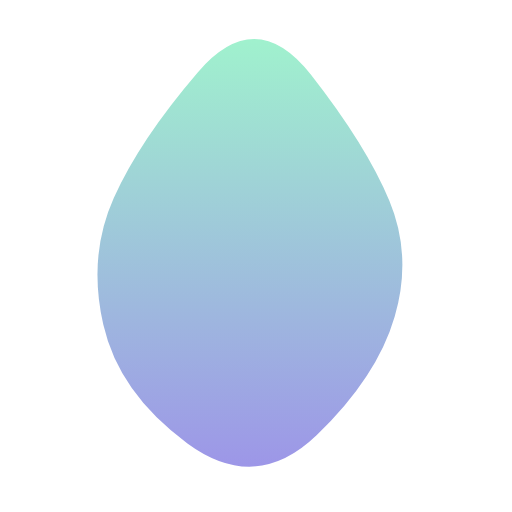
t = 0.00 s
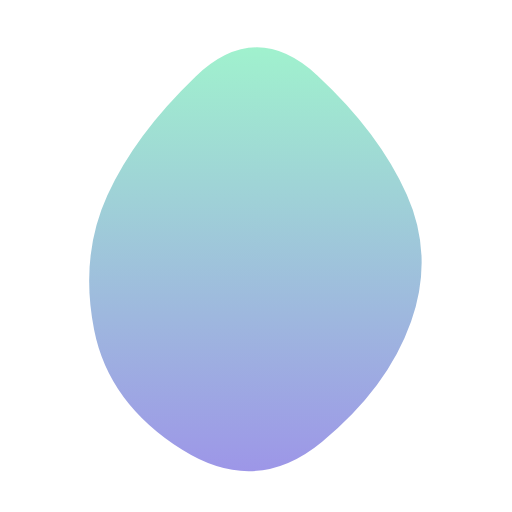
t = 1.22 s
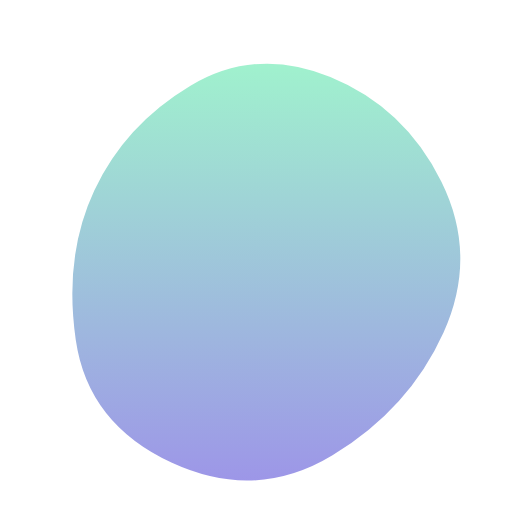
t = 3.66 s
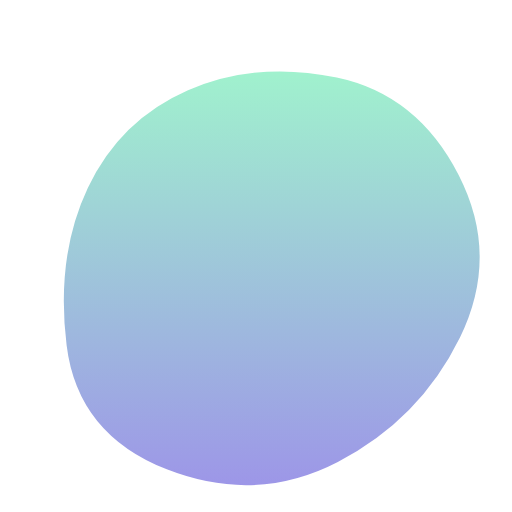
t = 4.88 s
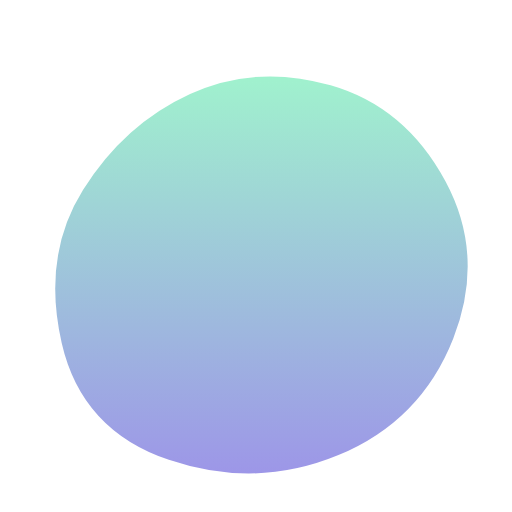
t = 6.09 s
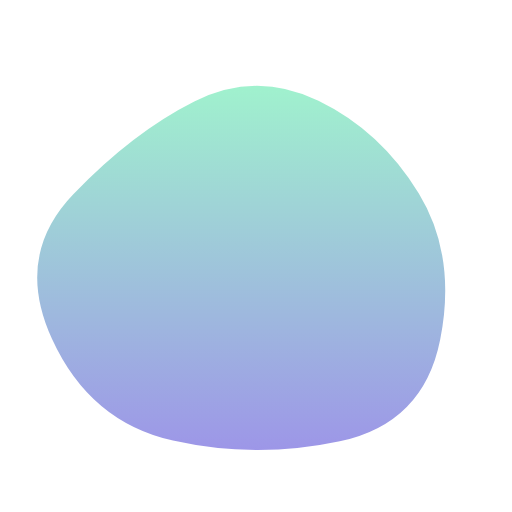
t = 8.53 s

The animated SVG that drew these frames (rendered in a browser with its animation timeline set to each time). Animation: 1 SMIL element (animate=1); frames cover the first 8.53 s, repeats indefinitely.

<svg version="1.1" xmlns="http://www.w3.org/2000/svg" viewBox="0 0 500 500" width="100%"
    id="blobSvg" style="opacity: 1;" filter="blur(0px)">
    <defs>
        <linearGradient id="gradient" x1="0%" y1="0%" x2="0%" y2="100%">
            <stop offset="0%" style="stop-color: rgb(82, 230, 165);"></stop>
            <stop offset="100%" style="stop-color: rgb(76, 64, 212);"></stop>
        </linearGradient>
    </defs>
    <path id="blob" fill="url(#gradient)" style="opacity: 0.55;">
        <animate attributeName="d" dur="19.5s" repeatCount="indefinite"
            values="M385.47259,309.13613Q368.27225,368.27225,309.13613,425.14983Q250,482.02741,183.02911,432.9846Q116.05821,383.94179,100.85787,316.97089Q85.65753,250,111.11302,193.28426Q136.56852,136.56852,193.28426,70.4846Q250,4.40068,303.89298,73.30736Q357.78596,142.21404,380.22944,196.10702Q402.67293,250,385.47259,309.13613Z;M449.05134,329.9003Q409.80059,409.80059,329.9003,451.15995Q250,492.5193,162.89881,458.36084Q75.79762,424.20238,65.04837,337.10119Q54.29911,250,85.74629,183.59673Q117.19347,117.19347,183.59673,88.1905Q250,59.18753,328.8549,75.73886Q407.7098,92.2902,448.00594,171.1451Q488.30208,250,449.05134,329.9003Z;M423.42552,332.41134Q414.82268,414.82268,332.41134,424.30554Q250,433.78841,170.96572,420.92848Q91.93144,408.06856,46.07152,329.03428Q0.21159,250,66.88003,191.77423Q133.54846,133.54846,191.77423,102.82861Q250,72.10876,305.00592,106.04846Q360.01185,139.98815,396.0201,194.99408Q432.02836,250,423.42552,332.41134Z;M446.86448,329.36764Q408.73529,408.73529,329.36764,419.76576Q250,430.79624,166.60504,423.79308Q83.21008,416.78992,69.36975,333.39496Q55.52942,250,96.13341,193.3687Q136.7374,136.7374,193.3687,119.10083Q250,101.46426,313.50105,112.23108Q377.00211,122.99789,430.99789,186.49895Q484.99368,250,446.86448,329.36764Z;M385.47259,309.13613Q368.27225,368.27225,309.13613,425.14983Q250,482.02741,183.02911,432.9846Q116.05821,383.94179,100.85787,316.97089Q85.65753,250,111.11302,193.28426Q136.56852,136.56852,193.28426,70.4846Q250,4.40068,303.89298,73.30736Q357.78596,142.21404,380.22944,196.10702Q402.67293,250,385.47259,309.13613Z"></animate>
    </path>
</svg>